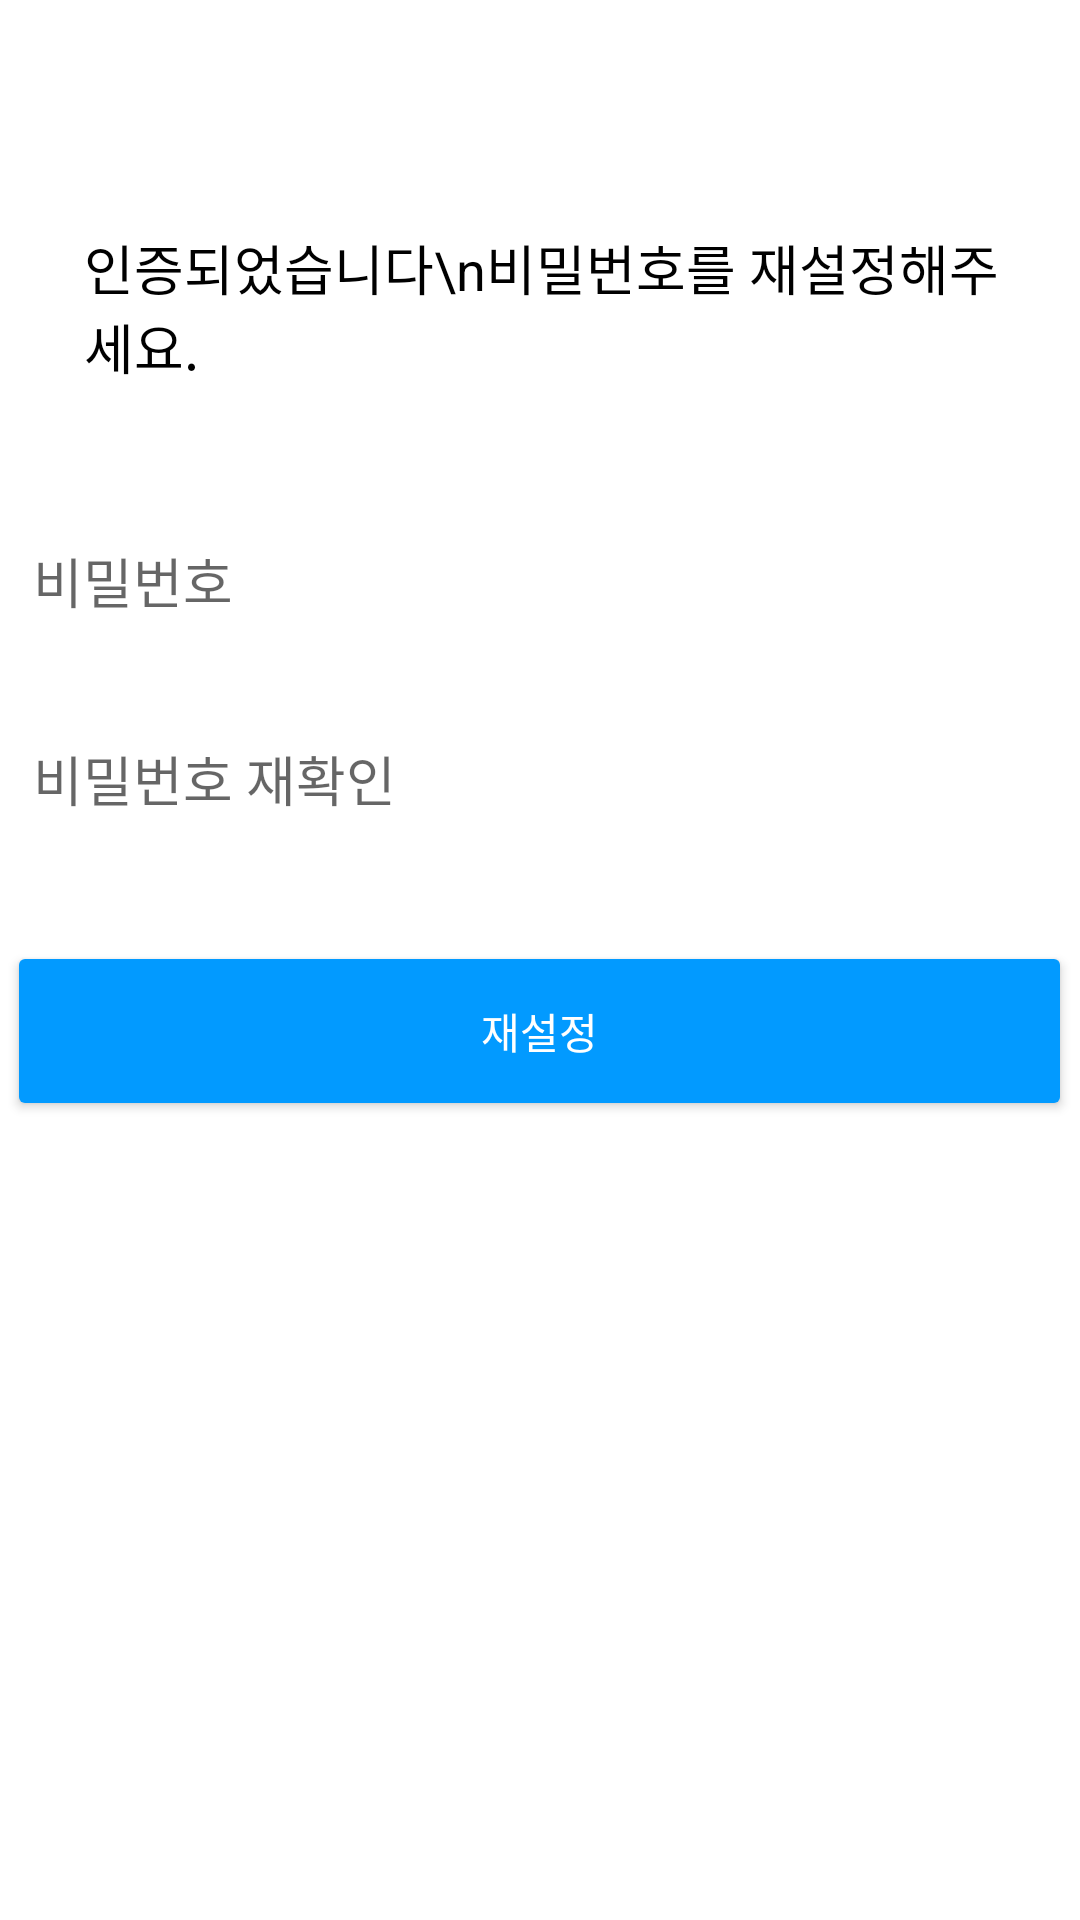

Reconstruct the res/layout file that produces this screen, plus the resources it refers to.
<!-- AndroidManifest.xml: application theme Theme.CJproject -->
<!-- res/layout/login_reset_password.xml -->
<?xml version="1.0" encoding="utf-8"?>
<androidx.constraintlayout.widget.ConstraintLayout xmlns:android="http://schemas.android.com/apk/res/android"
    xmlns:app="http://schemas.android.com/apk/res-auto"
    xmlns:tools="http://schemas.android.com/tools"
    android:layout_width="match_parent"
    android:layout_height="match_parent"
    tools:context="com.example.cjproject.login.ResetPassword">
    <LinearLayout
        android:layout_width="match_parent"
        android:layout_height="match_parent"
        android:orientation="vertical">


        <TextView
            android:id="@+id/textview_1"
            android:layout_width="310dp"
            android:layout_height="wrap_content"
            android:layout_marginLeft="28dp"
            android:layout_marginTop="76dp"
            android:text="인증되었습니다\n비밀번호를 재설정해주세요."
            android:textColor="#000000"
            android:textSize="18sp" />

        <EditText
            android:id="@+id/edittext_password2"
            android:layout_width="355dp"
            android:layout_height="60dp"
            android:layout_gravity="center"
            android:layout_marginTop="35dp"
            android:background="@drawable/border"
            android:hint="  비밀번호" />

        <EditText
            android:id="@+id/edittext_checkpassword"
            android:layout_width="355dp"
            android:layout_height="60dp"
            android:layout_gravity="center"
            android:layout_marginTop="6dp"
            android:background="@drawable/border"
            android:hint="  비밀번호 재확인" />

        <Button
            android:id="@+id/button_resetpassword"
            android:layout_width="355dp"
            android:layout_height="60dp"
            android:layout_gravity="center"
            android:layout_marginTop="24dp"
            android:text="재설정"
            android:textSize="14sp"
            android:textColor="#FFFFFF"
            android:backgroundTint="#029AFF"
            />
    </LinearLayout>

</androidx.constraintlayout.widget.ConstraintLayout>
<!-- resources referenced by this layout -->
<resources>
  <style name="Theme.CJproject" parent="Theme.MaterialComponents.DayNight.DarkActionBar">
          
          <item name="colorPrimary">@color/purple_500</item>
          <item name="colorPrimaryVariant">@color/purple_700</item>
          <item name="colorOnPrimary">@color/white</item>
          
          <item name="colorSecondary">@color/teal_200</item>
          <item name="colorSecondaryVariant">@color/teal_700</item>
          <item name="colorOnSecondary">@color/black</item>
          
          <item name="android:statusBarColor" tools:targetApi="l">?attr/colorPrimaryVariant</item>
          
          <item name="windowActionBar">false</item>
          <item name="windowNoTitle">true</item>
      </style>
  <!-- not gathered from this repository: default colours our renderer supplied (Android Studio template values) -->
  <color name="purple_500">#FF6200EE</color>
  <color name="purple_700">#FF3700B3</color>
  <color name="teal_200">#FF03DAC5</color>
  <color name="teal_700">#FF018786</color>
  <color name="black">#FF000000</color>
  <color name="white">#FFFFFFFF</color>
</resources>
